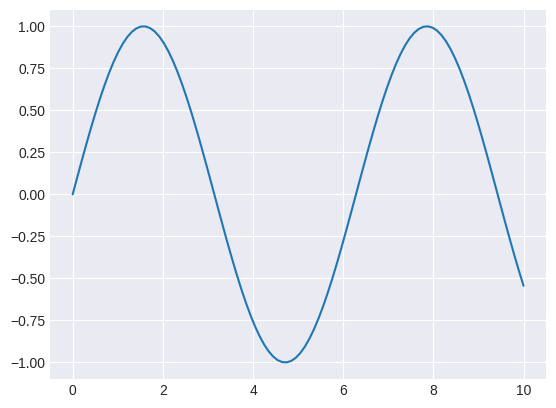

Write the Python code that produced this figure.
"""Module 03 — Trực quan hóa dữ liệu (hướng dẫn sinh viên)

Ngữ cảnh (phase): # PHAN II   Matplotlib nang cao
Mục trong giáo trình: 4. Styles
Nguồn: Matplotlib_Complete.md

Nắm bản chất — gợi ý đọc code:
  • Subplots/GridSpec là cách chia nhiều panel trong một Figure để so sánh cùng thang đo hoặc kể một chuỗi hình.
  • Twin axes: hai trục Y khác đơn vị chung trục X — dễ gây hiểu nhầm nên chỉ dùng khi thật cần và ghi rõ nhãn.
  • savefig + dpi/định dạng vector (PDF/SVG) phục vụ báo cáo; style/ngữ cảnh giúp đồng bộ giao diện nhanh.

Cách học với file này:
  • Chạy cả file (hoặc từng đoạn) và quan sát hình / lỗi — không chỉ đọc tĩnh.
  • Các khối cách nhau bởi dòng `# ---------- Ví dụ ...` là nhiều ví dụ ghép từ giáo trình; mỗi khối thường độc lập.
  • Theo dõi chuỗi: dữ liệu → figure/axes → hàm vẽ (map biến lên trục/màu) → nhãn/legend → show/save.
"""

import numpy as np
import matplotlib.pyplot as plt

x = np.linspace(0, 10, 100)
y = np.sin(x)

# Xem các styles có sẵn
print(plt.style.available)

# Sử dụng style
plt.style.use('seaborn-v0_8-whitegrid')
plt.style.use('ggplot')
plt.style.use('dark_background')

# Reset về default
plt.style.use('default')


# ---------- Ví dụ / bước 2 (khối ghép từ giáo trình; có thể chạy riêng) ----------

# Temporary style
with plt.style.context('seaborn-v0_8-darkgrid'):
    plt.plot(x, y)
    plt.show()
